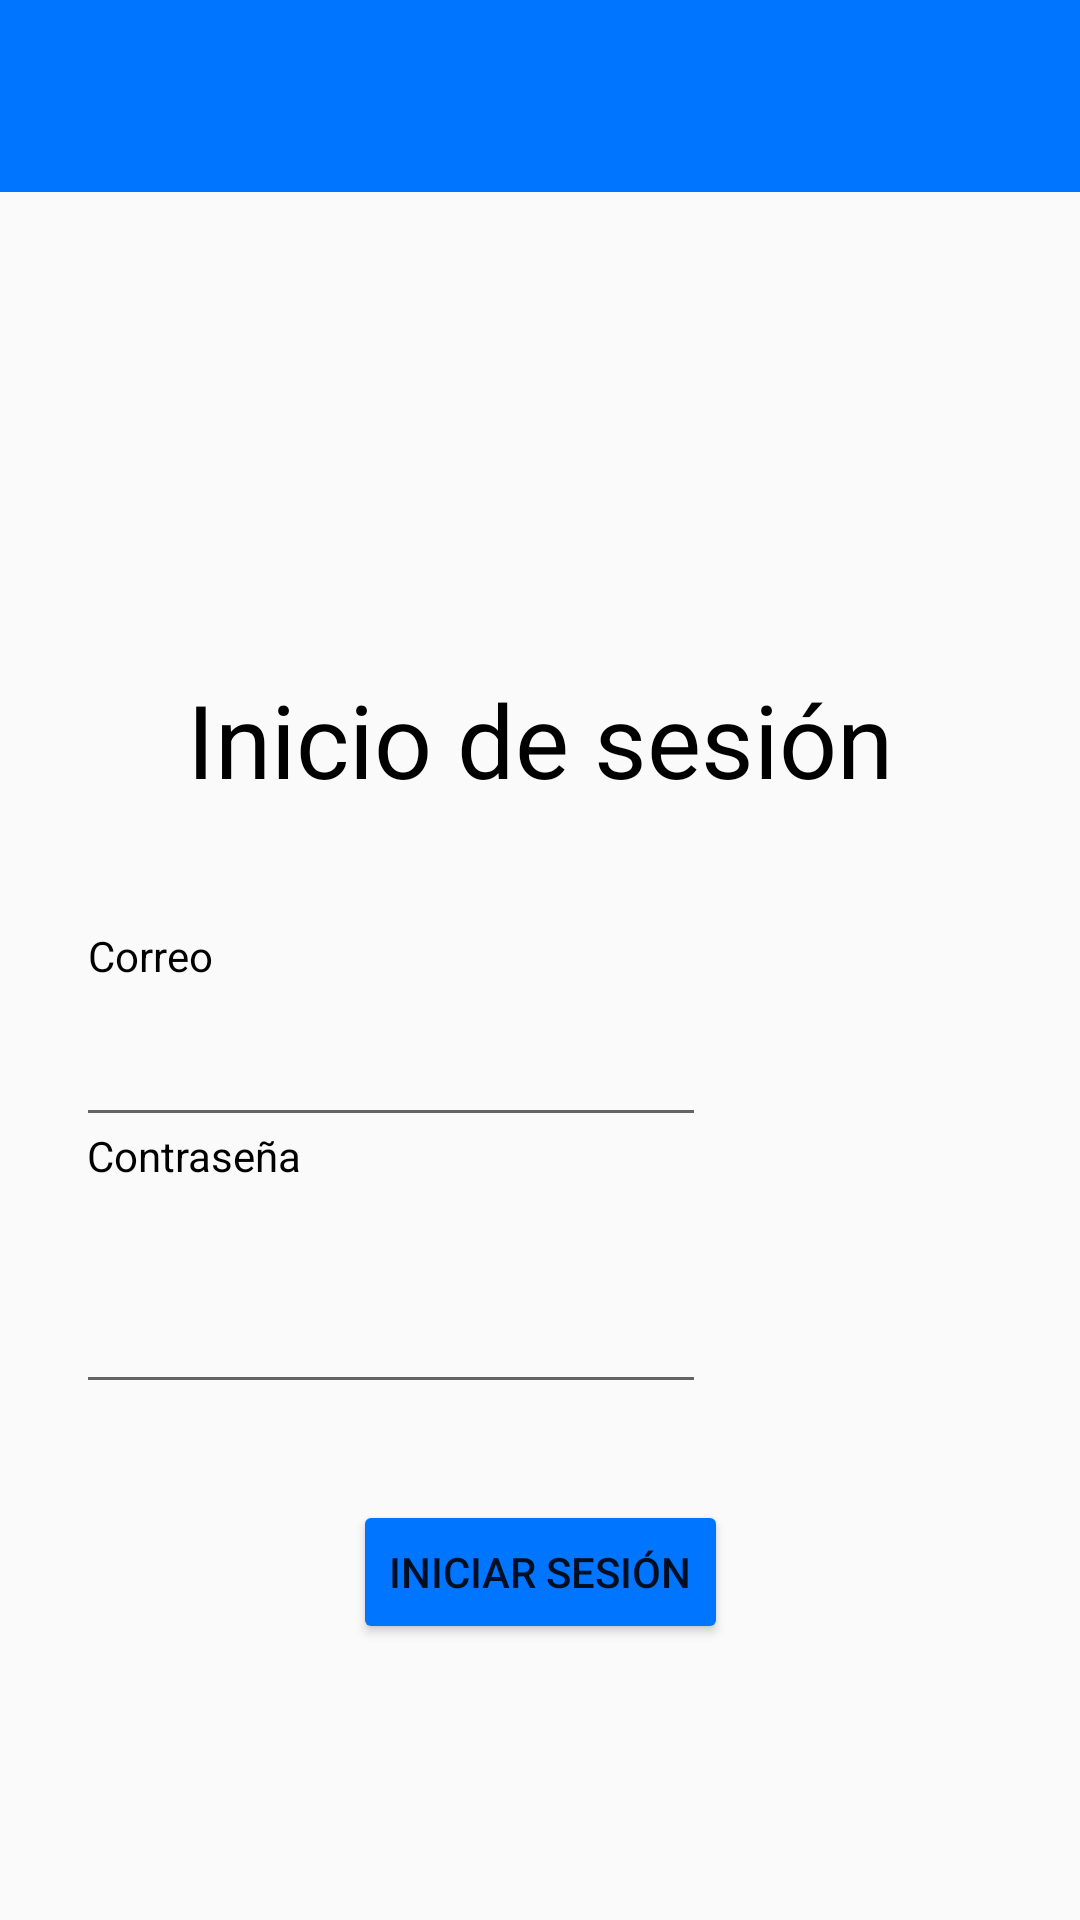

Layout XML and referenced resources for this Android screen:
<!-- AndroidManifest.xml: application theme Theme.AppCompat.Light -->
<!-- res/layout/activity_iniciar_sesion.xml -->
<?xml version="1.0" encoding="utf-8"?>
<androidx.constraintlayout.widget.ConstraintLayout xmlns:android="http://schemas.android.com/apk/res/android"
    xmlns:app="http://schemas.android.com/apk/res-auto"
    xmlns:tools="http://schemas.android.com/tools"
    android:layout_width="match_parent"
    android:layout_height="match_parent"
    tools:context=".IniciarSesionActivity">

    <TextView
        android:id="@+id/textView"
        android:layout_width="wrap_content"
        android:layout_height="wrap_content"
        android:text="Inicio de sesión"
        android:textColor="@color/black"
        android:textSize="34sp"
        app:layout_constraintBottom_toBottomOf="parent"
        app:layout_constraintEnd_toEndOf="parent"
        app:layout_constraintStart_toStartOf="parent"
        app:layout_constraintTop_toTopOf="parent"
        app:layout_constraintVertical_bias="0.376" />

    <HorizontalScrollView
        android:id="@+id/horizontalScrollView"
        android:layout_width="412dp"
        android:layout_height="64dp"
        android:background="@color/blue"
        app:layout_constraintEnd_toEndOf="parent"
        app:layout_constraintStart_toStartOf="parent"
        app:layout_constraintTop_toTopOf="parent">

        <LinearLayout
            android:layout_width="wrap_content"
            android:layout_height="match_parent"
            android:orientation="vertical" />
    </HorizontalScrollView>


    <TextView
        android:id="@+id/textView2"
        android:layout_width="wrap_content"
        android:layout_height="wrap_content"
        android:text="Correo"
        android:textColor="@color/black"
        app:layout_constraintBottom_toTopOf="@+id/editTextTextEmailAddress2"
        app:layout_constraintEnd_toEndOf="parent"
        app:layout_constraintHorizontal_bias="0.092"
        app:layout_constraintStart_toStartOf="parent"
        app:layout_constraintTop_toBottomOf="@+id/textView"
        app:layout_constraintVertical_bias="0.804" />

    <TextView
        android:id="@+id/textView3"
        android:layout_width="wrap_content"
        android:layout_height="wrap_content"
        android:layout_marginBottom="32dp"
        android:text="Contraseña"
        android:textColor="@color/black"
        app:layout_constraintBottom_toTopOf="@+id/editTextTextPassword"
        app:layout_constraintEnd_toEndOf="parent"
        app:layout_constraintHorizontal_bias="0.1"
        app:layout_constraintStart_toStartOf="parent" />

    <EditText
        android:id="@+id/editTextTextPassword"
        android:layout_width="wrap_content"
        android:layout_height="wrap_content"
        android:layout_marginBottom="32dp"
        android:ems="10"
        android:inputType="textPassword"
        android:textColor="@color/black"
        app:layout_constraintBottom_toTopOf="@+id/button"
        app:layout_constraintEnd_toEndOf="parent"
        app:layout_constraintHorizontal_bias="0.169"
        app:layout_constraintStart_toStartOf="parent" />

    <EditText
        android:id="@+id/editTextTextEmailAddress2"
        android:layout_width="wrap_content"
        android:layout_height="wrap_content"
        android:layout_marginTop="72dp"
        android:ems="10"
        android:inputType="textEmailAddress"
        android:textColor="@color/black"
        app:layout_constraintBottom_toTopOf="@+id/textView3"
        app:layout_constraintEnd_toEndOf="parent"
        app:layout_constraintHorizontal_bias="0.169"
        app:layout_constraintStart_toStartOf="parent"
        app:layout_constraintTop_toBottomOf="@+id/textView" />

    <Button
        android:id="@+id/button"
        android:layout_width="wrap_content"
        android:layout_height="wrap_content"
        android:layout_marginBottom="92dp"
        android:backgroundTint="@color/blue"
        android:text="Iniciar Sesión"
        app:iconTint="@color/blue"
        app:layout_constraintBottom_toBottomOf="parent"
        app:layout_constraintEnd_toEndOf="parent"
        app:layout_constraintStart_toStartOf="parent" />

</androidx.constraintlayout.widget.ConstraintLayout>
<!-- resources referenced by this layout -->
<resources>
  <color name="black">#FF000000</color>
  <color name="blue">#0075FF</color>
</resources>
